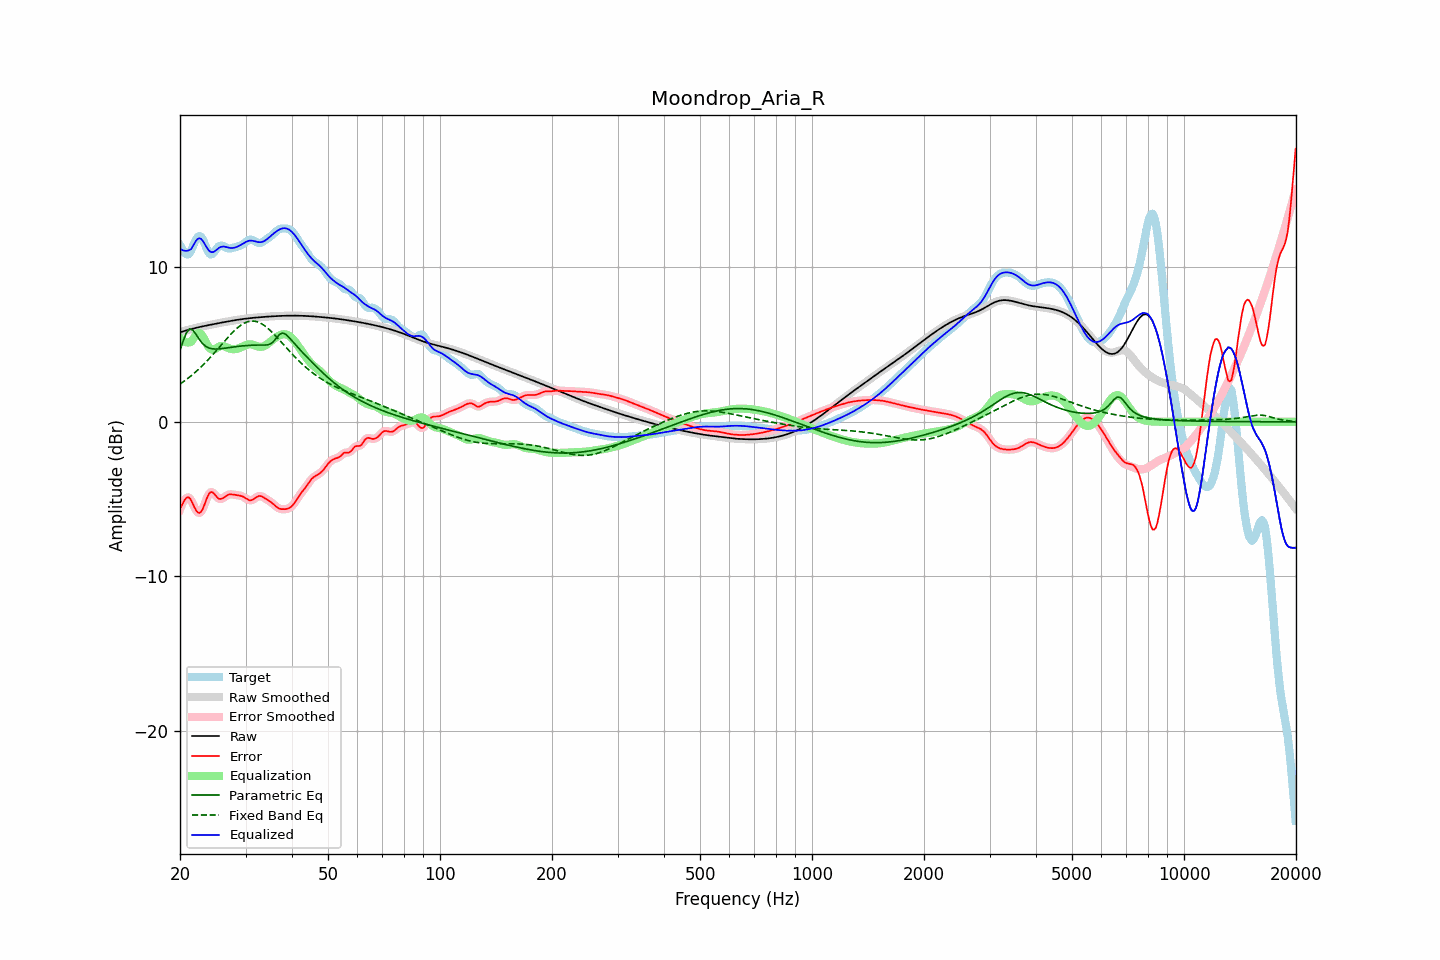

Values plotted in this chart, from the file beside it:
frequency, raw, error, smoothed, error_smoothed, equalization, parametric_eq, fixed_band_eq, equalized_raw, equalized_smoothed, target
20.00, 5.79, -5.64, 5.79, -5.67, 5.42, 4.63, 2.44, 11.21, 11.21, 11.43
20.20, 5.83, -5.43, 5.83, -5.41, 5.32, 4.93, 2.52, 11.14, 11.14, 11.26
20.40, 5.86, -5.23, 5.86, -5.20, 5.24, 5.24, 2.59, 11.09, 11.09, 11.09
20.61, 5.89, -5.04, 5.89, -5.05, 5.18, 5.50, 2.66, 11.07, 11.07, 10.93
20.81, 5.92, -4.92, 5.92, -4.92, 5.15, 5.76, 2.74, 11.06, 11.06, 10.84
21.02, 5.95, -4.88, 5.95, -4.88, 5.13, 5.89, 2.82, 11.08, 11.08, 10.83
21.23, 5.98, -4.93, 5.98, -4.95, 5.15, 6.02, 2.90, 11.12, 11.12, 10.90
21.44, 6.01, -5.09, 6.01, -5.10, 5.18, 5.98, 2.99, 11.19, 11.19, 11.09
21.66, 6.03, -5.31, 6.03, -5.31, 5.34, 5.94, 3.07, 11.37, 11.37, 11.35
21.87, 6.06, -5.54, 6.06, -5.53, 5.50, 5.80, 3.16, 11.56, 11.56, 11.60
22.09, 6.08, -5.73, 6.08, -5.73, 5.64, 5.66, 3.25, 11.72, 11.72, 11.81
22.31, 6.11, -5.86, 6.11, -5.85, 5.73, 5.49, 3.35, 11.84, 11.84, 11.97
22.54, 6.13, -5.90, 6.13, -5.90, 5.75, 5.33, 3.44, 11.88, 11.88, 12.03
22.76, 6.15, -5.84, 6.15, -5.83, 5.69, 5.20, 3.54, 11.84, 11.84, 11.99
22.99, 6.18, -5.68, 6.18, -5.66, 5.56, 5.07, 3.65, 11.73, 11.73, 11.85
23.22, 6.20, -5.42, 6.20, -5.42, 5.38, 4.98, 3.75, 11.57, 11.57, 11.62
23.45, 6.22, -5.14, 6.22, -5.14, 5.17, 4.89, 3.86, 11.39, 11.39, 11.36
23.69, 6.24, -4.87, 6.24, -4.87, 4.98, 4.83, 3.96, 11.22, 11.22, 11.12
23.92, 6.26, -4.66, 6.26, -4.67, 4.82, 4.78, 4.07, 11.09, 11.08, 10.92
24.16, 6.28, -4.55, 6.28, -4.56, 4.72, 4.75, 4.19, 11.00, 11.00, 10.83
24.40, 6.30, -4.55, 6.30, -4.55, 4.67, 4.73, 4.30, 10.98, 10.98, 10.85
24.65, 6.32, -4.63, 6.32, -4.63, 4.68, 4.72, 4.42, 11.00, 11.00, 10.95
24.89, 6.34, -4.75, 6.34, -4.75, 4.72, 4.71, 4.53, 11.07, 11.07, 11.10
25.14, 6.36, -4.87, 6.36, -4.87, 4.79, 4.71, 4.65, 11.15, 11.15, 11.24
25.39, 6.38, -4.97, 6.38, -4.96, 4.85, 4.72, 4.77, 11.24, 11.24, 11.36
25.65, 6.40, -4.99, 6.40, -4.99, 4.90, 4.73, 4.89, 11.30, 11.30, 11.40
25.91, 6.42, -4.98, 6.42, -4.98, 4.91, 4.74, 5.01, 11.34, 11.34, 11.40
26.16, 6.44, -4.92, 6.44, -4.92, 4.90, 4.75, 5.13, 11.34, 11.34, 11.37
26.43, 6.46, -4.85, 6.46, -4.85, 4.87, 4.77, 5.25, 11.33, 11.33, 11.31
26.69, 6.48, -4.78, 6.48, -4.78, 4.82, 4.78, 5.37, 11.30, 11.30, 11.26
26.96, 6.50, -4.72, 6.50, -4.73, 4.77, 4.80, 5.49, 11.28, 11.28, 11.22
27.23, 6.52, -4.69, 6.52, -4.70, 4.74, 4.81, 5.60, 11.26, 11.26, 11.21
27.50, 6.54, -4.70, 6.54, -4.69, 4.71, 4.83, 5.71, 11.25, 11.25, 11.23
27.77, 6.56, -4.71, 6.56, -4.71, 4.70, 4.84, 5.81, 11.26, 11.26, 11.26
28.05, 6.57, -4.72, 6.57, -4.72, 4.70, 4.86, 5.92, 11.28, 11.28, 11.30
28.33, 6.59, -4.74, 6.59, -4.74, 4.72, 4.87, 6.01, 11.31, 11.31, 11.33
28.62, 6.61, -4.75, 6.61, -4.75, 4.74, 4.88, 6.10, 11.35, 11.35, 11.36
28.90, 6.62, -4.77, 6.62, -4.77, 4.78, 4.89, 6.19, 11.40, 11.40, 11.39
29.19, 6.64, -4.80, 6.64, -4.80, 4.82, 4.91, 6.26, 11.46, 11.46, 11.43
29.48, 6.65, -4.83, 6.65, -4.84, 4.87, 4.91, 6.33, 11.52, 11.52, 11.48
29.78, 6.66, -4.89, 6.66, -4.90, 4.92, 4.92, 6.39, 11.59, 11.59, 11.56
30.08, 6.68, -4.96, 6.68, -4.96, 4.97, 4.93, 6.43, 11.64, 11.64, 11.64
30.38, 6.69, -5.03, 6.69, -5.02, 5.00, 4.94, 6.48, 11.69, 11.69, 11.72
30.68, 6.70, -5.07, 6.70, -5.07, 5.02, 4.95, 6.50, 11.72, 11.72, 11.77
30.99, 6.71, -5.08, 6.71, -5.08, 5.02, 4.95, 6.52, 11.73, 11.73, 11.79
31.30, 6.72, -5.05, 6.72, -5.05, 5.00, 4.96, 6.52, 11.72, 11.72, 11.77
31.61, 6.74, -4.99, 6.73, -4.99, 4.97, 4.96, 6.52, 11.70, 11.70, 11.73
31.93, 6.74, -4.92, 6.74, -4.92, 4.93, 4.97, 6.50, 11.67, 11.67, 11.66
32.24, 6.75, -4.85, 6.75, -4.85, 4.89, 4.97, 6.48, 11.65, 11.65, 11.61
32.57, 6.76, -4.80, 6.76, -4.81, 4.87, 4.97, 6.43, 11.63, 11.63, 11.57
32.89, 6.77, -4.80, 6.77, -4.81, 4.85, 4.97, 6.39, 11.63, 11.63, 11.57
33.22, 6.78, -4.84, 6.78, -4.84, 4.86, 4.97, 6.33, 11.64, 11.64, 11.62
33.55, 6.79, -4.89, 6.79, -4.89, 4.89, 4.97, 6.27, 11.68, 11.68, 11.68
33.89, 6.80, -4.96, 6.80, -4.96, 4.94, 4.97, 6.19, 11.74, 11.74, 11.76
34.23, 6.80, -5.03, 6.80, -5.02, 5.00, 4.98, 6.11, 11.81, 11.81, 11.83
34.57, 6.81, -5.09, 6.81, -5.09, 5.08, 5.00, 6.02, 11.89, 11.89, 11.90
34.92, 6.82, -5.15, 6.82, -5.16, 5.17, 5.03, 5.92, 11.98, 11.98, 11.97
35.27, 6.83, -5.23, 6.83, -5.23, 5.25, 5.10, 5.82, 12.08, 12.08, 12.06
35.62, 6.83, -5.32, 6.83, -5.32, 5.33, 5.18, 5.72, 12.17, 12.17, 12.15
35.97, 6.84, -5.41, 6.84, -5.41, 5.41, 5.31, 5.61, 12.25, 12.25, 12.25
... 635 more rows
